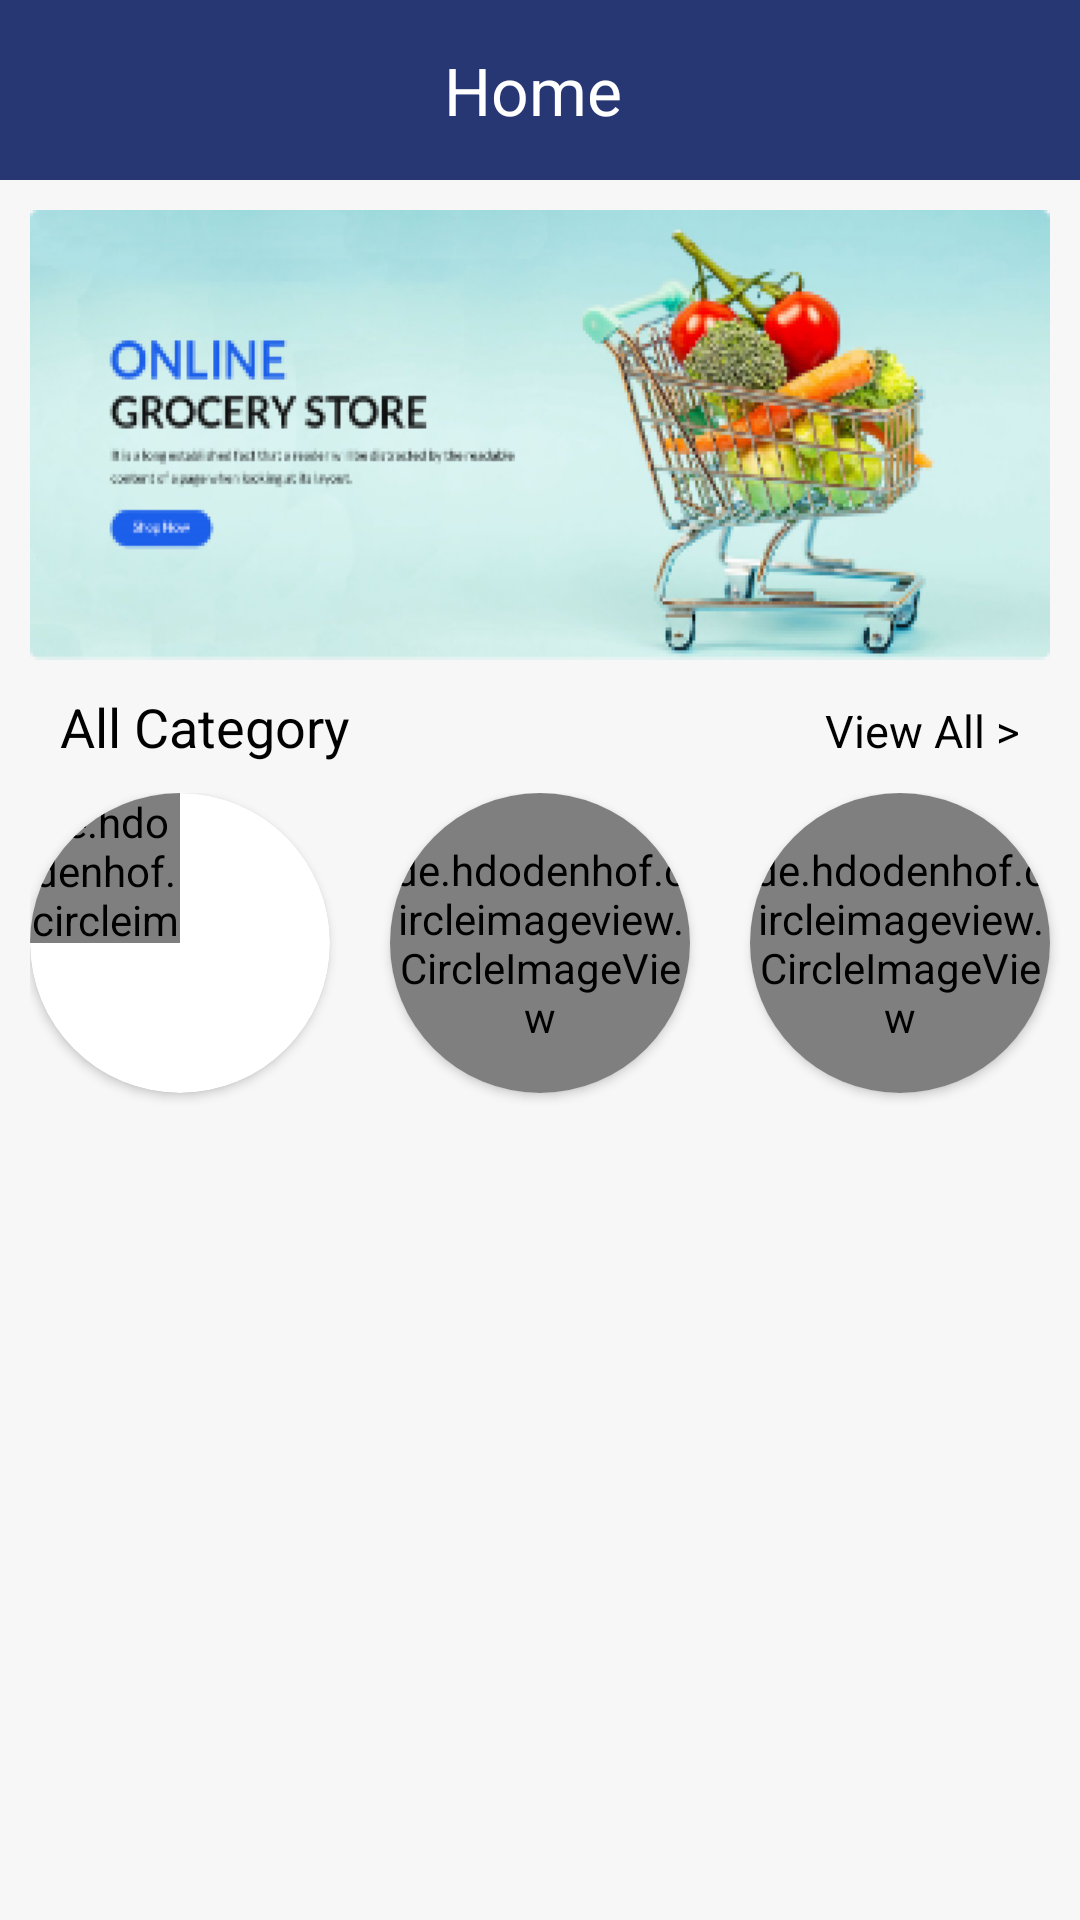

This screen was rendered from an Android layout file. Write that file and the resources it references.
<!-- AndroidManifest.xml: application theme Theme.MyProject23Sep -->
<!-- res/layout/activity_dashboard.xml -->
<?xml version="1.0" encoding="utf-8"?>
<LinearLayout xmlns:app="http://schemas.android.com/apk/res-auto"
    xmlns:tools="http://schemas.android.com/tools"
    android:layout_width="match_parent"
    android:layout_height="match_parent"
    android:orientation="vertical"
    android:background="@color/app_background"
    xmlns:android="http://schemas.android.com/apk/res/android">

    
        <LinearLayout
            android:layout_width="match_parent"
            android:layout_height="60dp"
            android:background="@color/main_app_color"
            >
            <ImageView
                android:id="@+id/img_navigation"
                android:layout_width="25dp"
                android:layout_height="25dp"
                android:src="@drawable/navigation"
                android:layout_marginStart="10dp"
                android:layout_gravity="center_vertical"
                app:tint="@color/white">

            </ImageView>
            <TextView
                android:layout_width="match_parent"
                android:layout_height="wrap_content"
                android:text="Home"
                android:layout_gravity="center_vertical"
                android:gravity="center_horizontal"
                android:textSize="22sp"
                android:layout_marginStart="-40dp"
                android:textColor="@color/white"
               >
            </TextView>

        </LinearLayout>



    
    <ScrollView
        android:layout_width="match_parent"
        android:layout_height="match_parent"
        >
        <LinearLayout
            android:layout_width="match_parent"
            android:layout_height="match_parent"
            android:orientation="vertical"
            >
          <androidx.viewpager2.widget.ViewPager2
              android:layout_width="match_parent"
              android:layout_height="150dp"
              android:layout_margin="10dp"
              android:background="@drawable/img_slider"
              >
          </androidx.viewpager2.widget.ViewPager2>

            <LinearLayout
                android:layout_width="match_parent"
                android:layout_height="wrap_content"
                android:orientation="vertical"

                >
                <LinearLayout
                    android:layout_width="match_parent"
                    android:layout_height="wrap_content"
                    android:orientation="horizontal"
                    >
                    <TextView
                        android:layout_width="wrap_content"
                        android:layout_height="wrap_content"
                        android:text="All Category"
                        android:layout_marginStart="20dp"
                        android:textSize="18sp"
                        android:textColor="@color/black_heading"
                        >
                    </TextView>

                    <View
                        android:layout_width="0dp"
                        android:layout_height="0dp"
                        android:layout_weight="1"
                        >

                    </View>
                    <TextView
                        android:layout_width="wrap_content"
                        android:layout_height="wrap_content"
                        android:text="View All >"
                        android:textColor="@color/black_heading"
                        android:layout_marginEnd="20dp"
                        android:textSize="15sp">

                    </TextView>
                </LinearLayout>
                <LinearLayout
                    android:layout_width="match_parent"
                    android:layout_height="150dp"
                    android:orientation="horizontal"
                    android:layout_marginStart="10dp"
                    android:layout_marginTop="10dp"
                    >
                    <androidx.cardview.widget.CardView
                        android:layout_width= "100dp"
                        android:layout_height= "100dp"
                        app:cardCornerRadius="100dp"
                        >
                        <de.hdodenhof.circleimageview.CircleImageView
                            android:src= "@drawable/ic_grosory"
                            android:layout_centerInParent= "true"
                            android:layout_width= "50dp"
                            android:layout_height= "50dp"/>

                    </androidx.cardview.widget.CardView>

                    <androidx.cardview.widget.CardView
                        android:layout_width= "100dp"
                        android:layout_height= "100dp"
                        app:cardCornerRadius="100dp"
                        android:layout_marginStart="20dp"
                        >
                        <de.hdodenhof.circleimageview.CircleImageView
                            android:src= "@drawable/logo"
                            android:layout_centerInParent= "true"
                            android:layout_width= "100dp"
                            android:layout_height= "100dp"/>

                    </androidx.cardview.widget.CardView>
                    <androidx.cardview.widget.CardView
                        android:layout_width= "100dp"
                        android:layout_height= "100dp"
                        app:cardCornerRadius="100dp"
                        android:layout_marginStart="20dp"
                        >
                        <de.hdodenhof.circleimageview.CircleImageView
                            android:src= "@drawable/logo"
                            android:layout_centerInParent= "true"
                            android:layout_width= "100dp"
                            android:layout_height= "100dp"/>

                    </androidx.cardview.widget.CardView>
                    <androidx.cardview.widget.CardView
                        android:layout_width= "100dp"
                        android:layout_height= "100dp"
                        app:cardCornerRadius="100dp"
                        android:layout_marginStart="20dp"
                        >
                        <de.hdodenhof.circleimageview.CircleImageView
                            android:src= "@drawable/logo"
                            android:layout_centerInParent= "true"
                            android:layout_width= "100dp"
                            android:layout_height= "100dp"/>

                    </androidx.cardview.widget.CardView>
                </LinearLayout>
            </LinearLayout>


        </LinearLayout>
    </ScrollView>




</LinearLayout>
<!-- resources referenced by this layout -->
<resources>
  <color name="app_background">#F7F7F7</color>
  <color name="black_heading">#FF000000</color>
  <color name="main_app_color">#273773</color>
  <color name="white">#FFFFFFFF</color>
  <!-- drawable ic_grosory: vector/xml drawable (drawable, 9368 chars, omitted) -->
  <!-- drawable img_slider: png bitmap (drawable-v24, 82928 bytes) -->
  <!-- drawable logo: png bitmap (mipmap-xxhdpi, 10381 bytes) -->
  <style name="Theme.MyProject23Sep" parent="Theme.MaterialComponents.DayNight.NoActionBar">
          
          <item name="colorPrimary">@color/main_app_color</item>
          <item name="colorPrimaryVariant">@color/purple_700</item>
          <item name="colorOnPrimary">@color/white</item>
          
          <item name="colorSecondary">@color/teal_200</item>
          <item name="colorSecondaryVariant">@color/teal_700</item>
          <item name="colorOnSecondary">@color/black</item>
          
          <item name="android:statusBarColor" tools:targetApi="l">?attr/colorPrimaryVariant</item>
          
      </style>
  <color name="purple_700">#FF3700B3</color>
  <color name="teal_200">#FF03DAC5</color>
  <color name="teal_700">#FF018786</color>
  <color name="black">#FF000000</color>
</resources>
